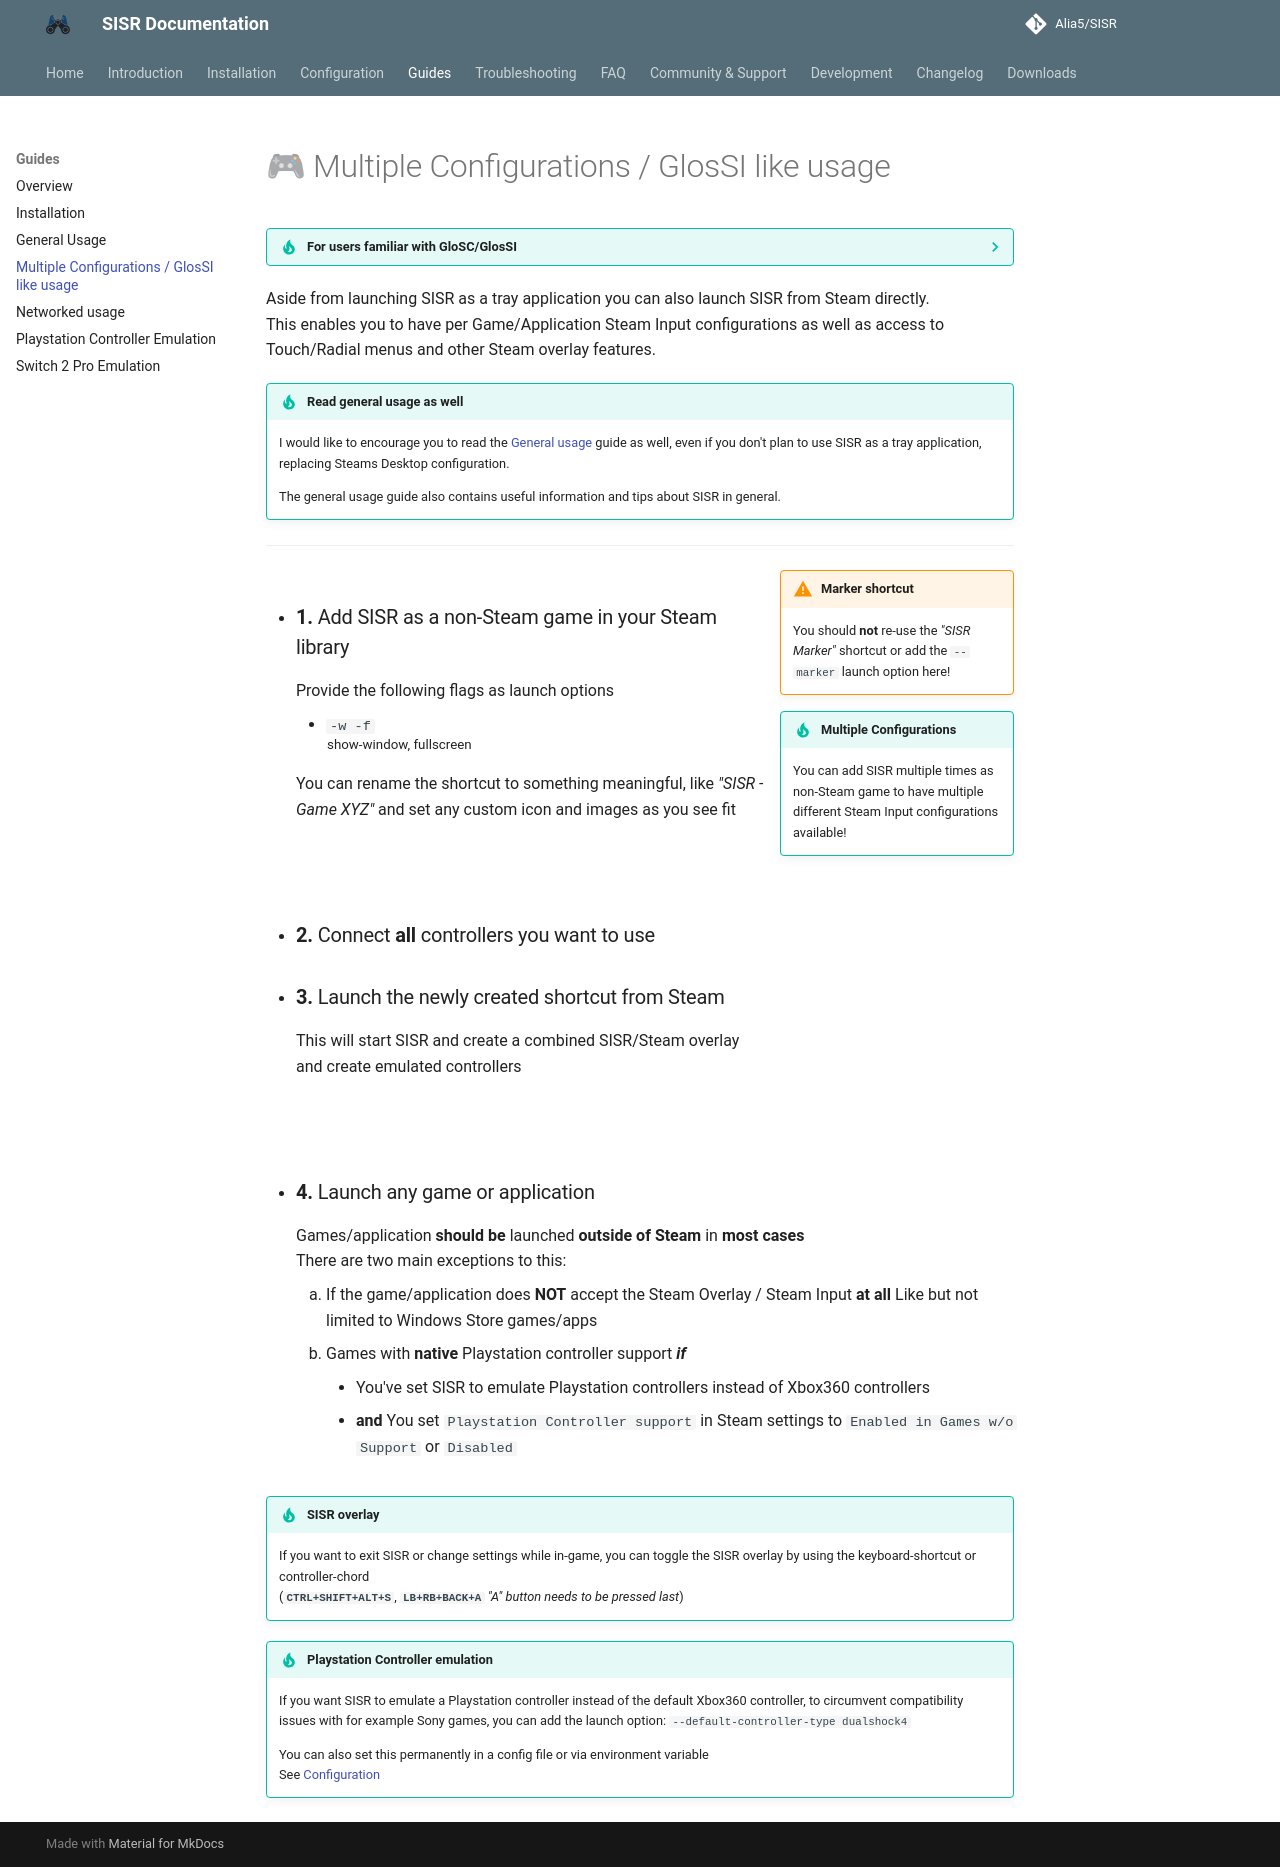

repository: Alia5/SISR · page: main/guides/multi_configs/index.html · generator: mkdocs

# 🎮 Multiple Configurations / GlosSI like usage

??? tip "For users familiar with GloSC/GlosSI "
    If you are used to GloSC/GlosSI, you may know that GlosSI "required"
    you to create a Steam shortcut to it for each game/application you wanted to use it with.

    SISR is not exactly designed like this, but it can be used in a similar manner.

    !!! warning "No Game Launching"
        Unlike GloSC/GlosSI, SISR does **not** launch games for you!  

Aside from launching SISR as a tray application you can also launch SISR from Steam directly.  
This enables you to have per Game/Application Steam Input configurations
as well as access to Touch/Radial menus and other Steam overlay features.  

!!! tip "Read general usage as well"
    I would like to encourage you to read the [General usage](./usage.md) guide as well,
    even if you don't plan to use SISR as a tray application, replacing Steams Desktop configuration.  

    The general usage guide also contains useful information and tips about SISR in general.

---

<div class="inline end">
<div class="admonition warning inline end">
<p class="admonition-title">Marker shortcut</p>
<p>You should <strong>not</strong> re-use the <em>"SISR Marker"</em> shortcut or
add the <code>--marker</code> launch option here!</p>
</div>

<div class="admonition tip inline end">
<p class="admonition-title">Multiple Configurations</p>
<p>You can add SISR multiple times as non-Steam game to have multiple different Steam Input configurations available!</p>
</div>
</div>

- <h3>**1.** Add SISR as a non-Steam game in your Steam library</h3>
      Provide the following flags as launch options  
      - `-w -f`  
      <sup>show-window, fullscreen</sup>  

      You can rename the shortcut to something meaningful, like _"SISR - Game XYZ"_
      and set any custom icon and images as you see fit

<br />

- <h3> **2.** Connect **all** controllers you want to use</h3>

- <h3> **3.** Launch the newly created shortcut from Steam</h3>

    This will start SISR and create a combined SISR/Steam overlay and create emulated controllers

<br />

- <h3> **4.** Launch any game or application</h3>
   Games/application **should be** launched **outside of Steam** in **most cases**  
   There are two main exceptions to this:  
     1. If the game/application does **NOT** accept the Steam Overlay / Steam Input **at all**
        Like but not limited to Windows Store games/apps
     2. Games with **native** Playstation controller support **_if_**  
        - You've set SISR to emulate Playstation controllers instead of Xbox360 controllers
        - **and** You set `Playstation Controller support` in Steam settings to `Enabled in Games w/o Support` or `Disabled`

!!! tip "SISR overlay"
    If you want to exit SISR or change settings while in-game,
    you can toggle the SISR overlay by using the keyboard-shortcut or controller-chord  
    (**`CTRL+SHIFT+ALT+S`**, **`LB+RB+BACK+A`** _"A" button needs to be pressed last_)

!!! tip "Playstation Controller emulation"
    If you want SISR to emulate a Playstation controller instead of the default Xbox360 controller,
    to circumvent compatibility issues with for example Sony games, you can add the launch option:
    `--default-controller-type dualshock4`  

    You can also set this permanently in a config file or via environment variable  
    See [Configuration](../config/config.md)
